Image classification data set "level_5" (unica-visual-intelligence-lab/WBC-USID on GitHub). Class labels (5): basophil, esophil, lymphocyte, monocyte, neutrophil.

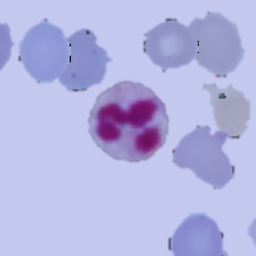
Label: neutrophil

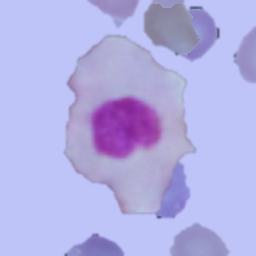
Label: lymphocyte

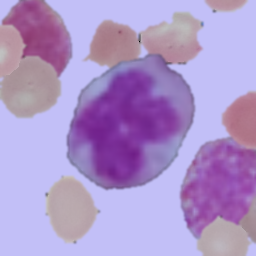
Label: monocyte

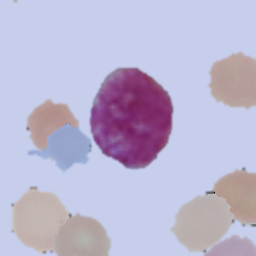
Label: basophil

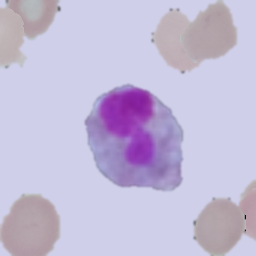
Label: esophil

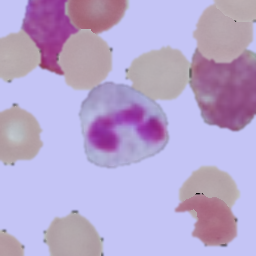
Label: neutrophil
